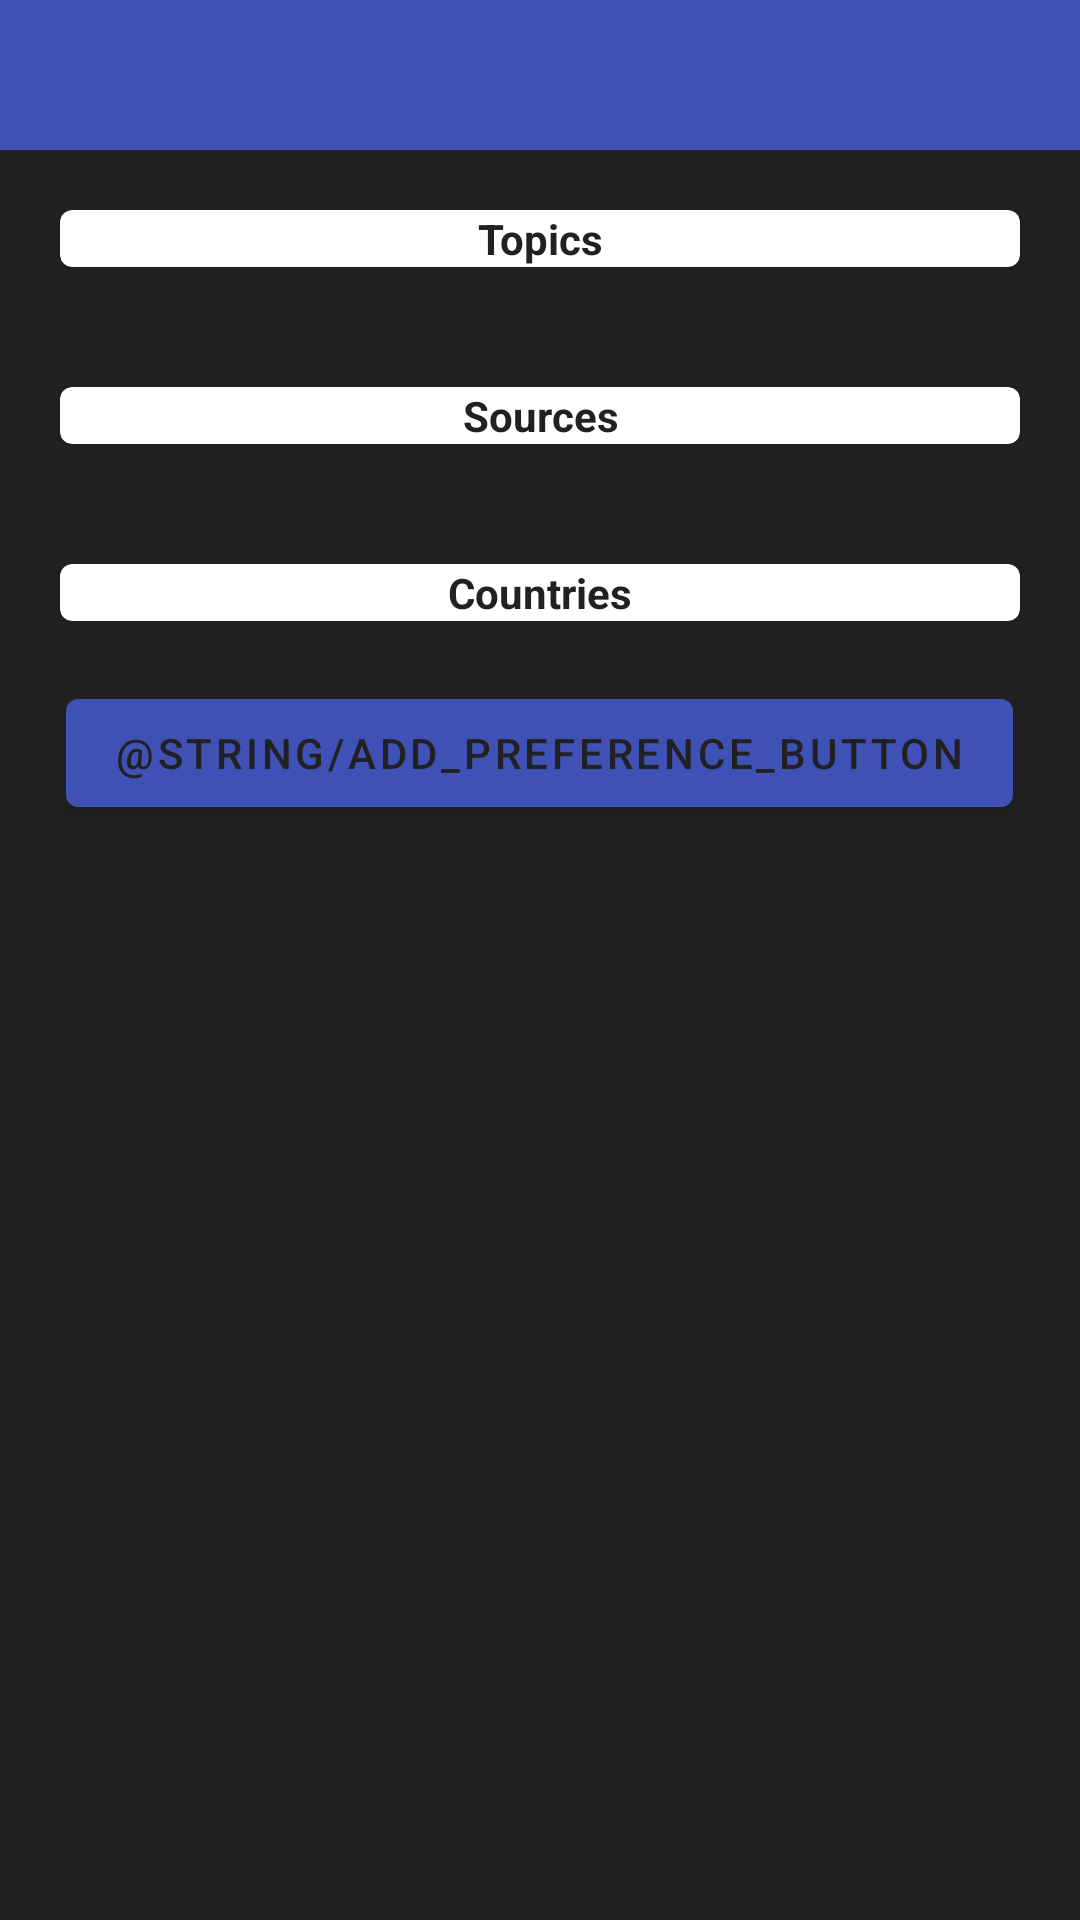

This screen was rendered from an Android layout file. Write that file and the resources it references.
<!-- AndroidManifest.xml: application theme Theme.MyNewsApp -->
<!-- res/layout/activity_favorite_info.xml -->
<?xml version="1.0" encoding="utf-8"?>
<androidx.appcompat.widget.LinearLayoutCompat xmlns:android="http://schemas.android.com/apk/res/android"
    android:layout_width="match_parent"
    android:layout_height="match_parent"
    xmlns:app="http://schemas.android.com/apk/res-auto"
    android:orientation="vertical">

    <com.google.android.material.appbar.AppBarLayout
        android:layout_width="match_parent"
        android:layout_height="wrap_content">

        <com.google.android.material.appbar.MaterialToolbar
            android:layout_width="match_parent"
            android:layout_height="50dp"
            android:id="@+id/main_appbar"
            app:theme="@style/Theme.MyNewsApp"/>

    </com.google.android.material.appbar.AppBarLayout>

    <androidx.appcompat.widget.LinearLayoutCompat
        android:layout_width="match_parent"
        android:layout_height="wrap_content"
        android:orientation="vertical">

        <com.google.android.material.card.MaterialCardView
            android:layout_width="match_parent"
            android:layout_height="wrap_content"
            android:layout_gravity="center"
            android:layout_margin="20dp">

            <androidx.appcompat.widget.LinearLayoutCompat
                android:layout_width="match_parent"
                android:layout_height="wrap_content"
                android:orientation="vertical">

                <com.google.android.material.textview.MaterialTextView
                    android:layout_width="match_parent"
                    android:layout_height="wrap_content"
                    android:text="@string/topics"
                    android:textAlignment="center"
                    android:textStyle="bold" />

                <ListView
                    android:id="@+id/topics_list"
                    android:layout_width="match_parent"
                    android:layout_height="wrap_content" />

            </androidx.appcompat.widget.LinearLayoutCompat>

        </com.google.android.material.card.MaterialCardView>

        <com.google.android.material.card.MaterialCardView
            android:layout_width="match_parent"
            android:layout_height="wrap_content"
            android:layout_gravity="center"
            android:layout_margin="20dp">

            <androidx.appcompat.widget.LinearLayoutCompat
                android:layout_width="match_parent"
                android:layout_height="wrap_content"
                android:orientation="vertical">

                <com.google.android.material.textview.MaterialTextView
                    android:layout_width="match_parent"
                    android:layout_height="wrap_content"
                    android:text="@string/sources"
                    android:textAlignment="center"
                    android:textStyle="bold" />

                <ListView
                    android:id="@+id/sources_list"
                    android:layout_width="match_parent"
                    android:layout_height="match_parent" />

            </androidx.appcompat.widget.LinearLayoutCompat>

        </com.google.android.material.card.MaterialCardView>

        <com.google.android.material.card.MaterialCardView
            android:layout_width="match_parent"
            android:layout_height="wrap_content"
            android:layout_gravity="center"
            android:layout_margin="20dp">

            <androidx.appcompat.widget.LinearLayoutCompat
                android:layout_width="match_parent"
                android:layout_height="wrap_content"
                android:orientation="vertical">

                <com.google.android.material.textview.MaterialTextView
                    android:layout_width="match_parent"
                    android:layout_height="wrap_content"
                    android:text="@string/countries"
                    android:textAlignment="center"
                    android:textStyle="bold" />

                <ListView
                    android:id="@+id/countries_list"
                    android:layout_width="match_parent"
                    android:layout_height="wrap_content" />

            </androidx.appcompat.widget.LinearLayoutCompat>

        </com.google.android.material.card.MaterialCardView>

    </androidx.appcompat.widget.LinearLayoutCompat>

    <com.google.android.material.button.MaterialButton
        android:id="@+id/preferences_add"
        android:layout_width="wrap_content"
        android:layout_height="wrap_content"
        android:layout_gravity="center"
        android:onClick="goToSearchPreferences"
        android:text="@string/add_preference_button"
        app:icon="@drawable/add" />

</androidx.appcompat.widget.LinearLayoutCompat>
<!-- resources referenced by this layout -->
<resources>
  <string name="countries">Countries</string>
  <string name="sources">Sources</string>
  <string name="topics">Topics</string>
  <style name="Theme.MyNewsApp" parent="Theme.MaterialComponents.Light.NoActionBar">
          <item name="colorPrimary">@color/colorPrimary</item>
          <item name="colorPrimaryVariant">@color/colorPrimaryVariant</item>
          <item name="colorOnPrimary">@color/colorOnPrimary</item>
          <item name="colorSecondary">@color/colorSecondary</item>
          <item name="colorSecondaryVariant">@color/colorSecondaryVariant</item>
          <item name="colorOnSecondary">@color/colorOnSecondary</item>
          <item name="colorError">@color/colorError</item>
          <item name="colorOnError">@color/colorOnError</item>
          <item name="colorSurface">@color/colorSurface</item>
          <item name="colorOnSurface">@color/colorOnSurface</item>
          <item name="colorOnBackground">@color/colorOnBackground</item>
          <item name="android:colorBackground">@color/colorOnBackground</item>
          <item name="android:textColor">@color/colorOnSurface</item>
      </style>
  <color name="colorPrimary">#3F51B5</color>
  <color name="colorPrimaryVariant">#448AFF</color>
  <color name="colorOnPrimary">#212121</color>
  <color name="colorSecondary">#8BC34A</color>
  <color name="colorSecondaryVariant">#0039CB</color>
  <color name="colorOnSecondary">#FFFFFF</color>
  <color name="colorError">#F44336</color>
  <color name="colorOnError">#FFFFFF</color>
  <color name="colorSurface">#FFFFFF</color>
  <color name="colorOnSurface">#212121</color>
  <color name="colorOnBackground">#212121</color>
</resources>
